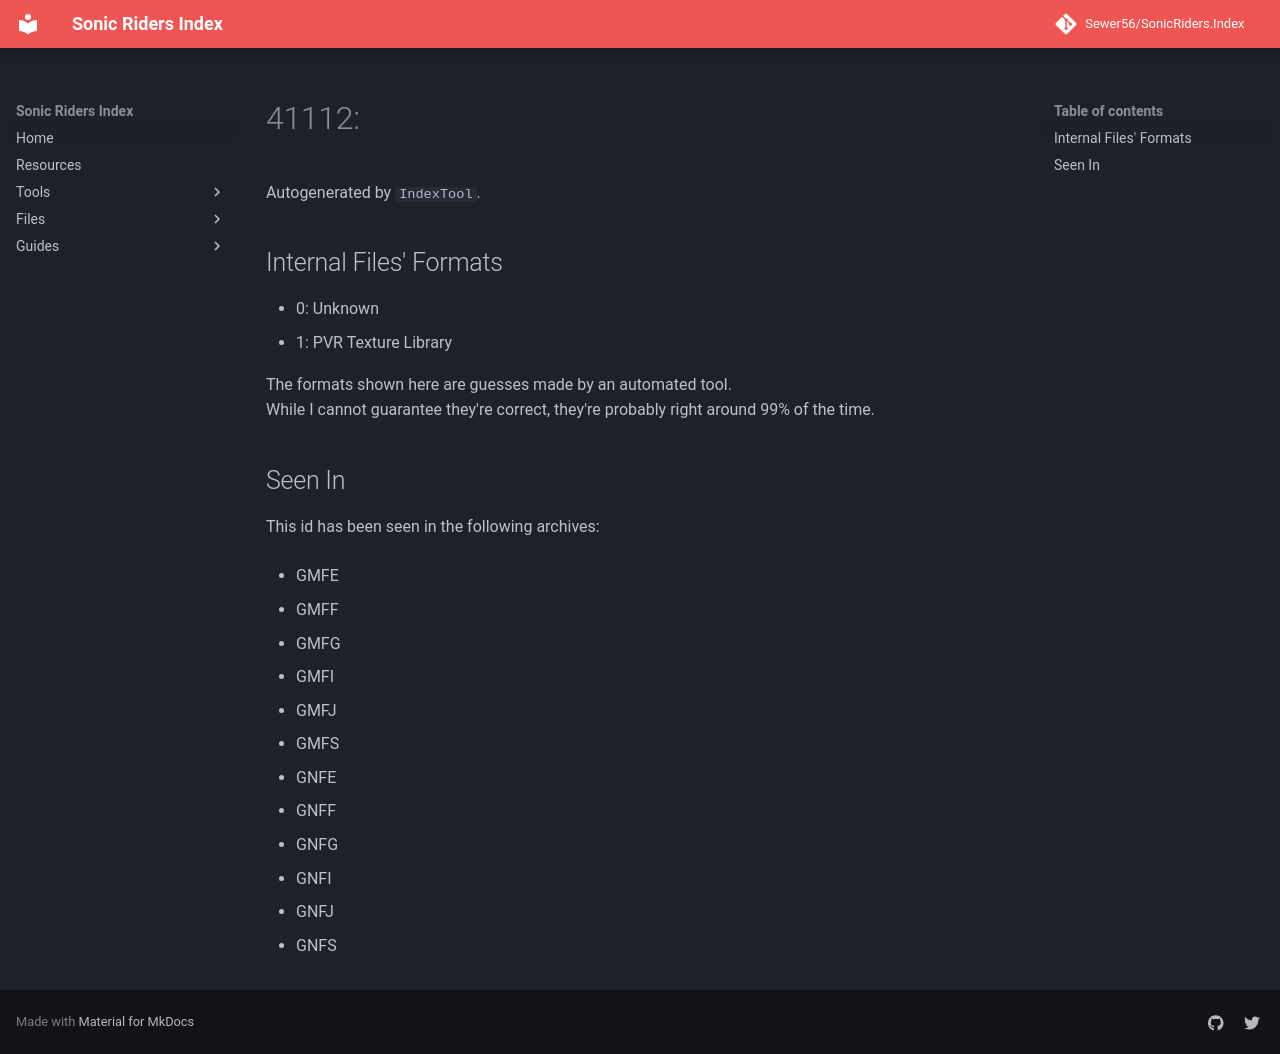

repository: Sewer56/SonicRiders.Index · page: files/groups/41112.html · generator: mkdocs

# 41112: 

Autogenerated by `IndexTool`.  



## Internal Files' Formats
- 0: Unknown
- 1: PVR Texture Library

The formats shown here are guesses made by an automated tool.  
While I cannot guarantee they're correct, they're probably right around 99% of the time.

## Seen In

This id has been seen in the following archives:  

- GMFE  

- GMFF  

- GMFG  

- GMFI  

- GMFJ  

- GMFS  

- GNFE  

- GNFF  

- GNFG  

- GNFI  

- GNFJ  

- GNFS  
